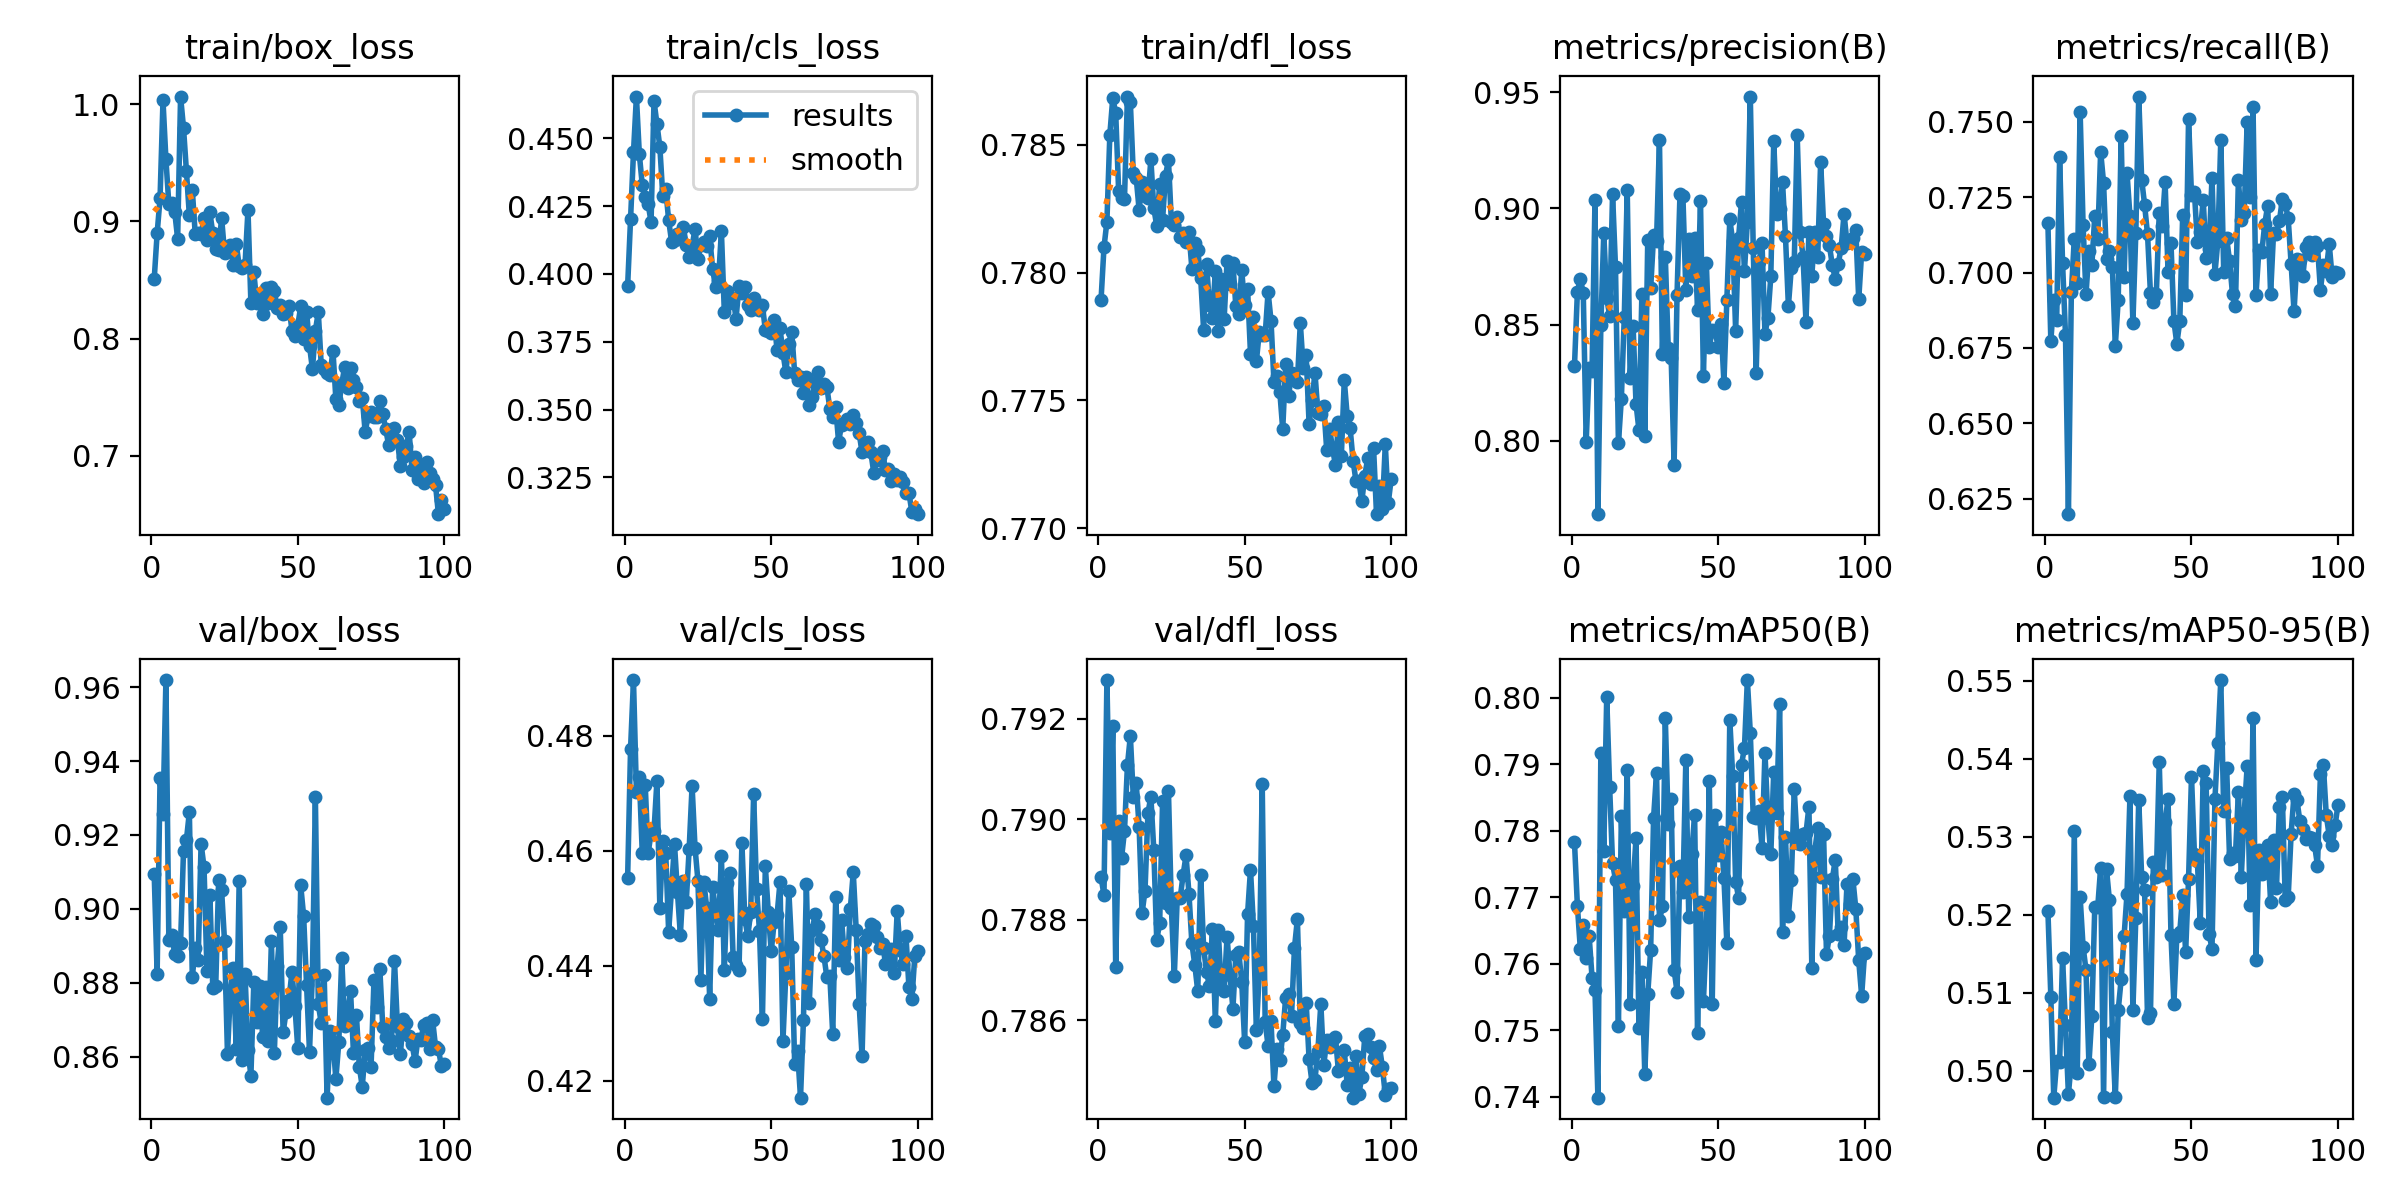

Source data for this figure (header and first rows):
epoch, train/box_loss, train/cls_loss, train/dfl_loss, metrics/precision(B), metrics/recall(B), metrics/mAP50(B), metrics/mAP50-95(B), val/box_loss, val/cls_loss, val/dfl_loss, lr/pg0, lr/pg1, lr/pg2
1, 0.8506, 0.3955, 0.7789, 0.832, 0.7165, 0.7783, 0.5205, 0.9094, 0.4552, 0.7889, 0.000416, 0.000416, 0.000416
2, 0.8896, 0.4202, 0.781, 0.8641, 0.6773, 0.7687, 0.5095, 0.8825, 0.4777, 0.7885, 0.0008244, 0.0008244, 0.0008244
3, 0.9198, 0.4448, 0.782, 0.8696, 0.6909, 0.7622, 0.4965, 0.9354, 0.4897, 0.7928, 0.001225, 0.001225, 0.001225
4, 1.003, 0.4653, 0.7854, 0.8636, 0.6844, 0.7659, 0.5012, 0.9256, 0.4702, 0.7897, 0.001213, 0.001213, 0.001213
5, 0.9528, 0.444, 0.7868, 0.7996, 0.7382, 0.7609, 0.5011, 0.9619, 0.4728, 0.7919, 0.0012, 0.0012, 0.0012
6, 0.9144, 0.4328, 0.7863, 0.8313, 0.7032, 0.7642, 0.5145, 0.8915, 0.4596, 0.7871, 0.001188, 0.001188, 0.001188
7, 0.9159, 0.4282, 0.7832, 0.8302, 0.6794, 0.7579, 0.5059, 0.893, 0.4715, 0.79, 0.001176, 0.001176, 0.001176
8, 0.9081, 0.4257, 0.7829, 0.9038, 0.6199, 0.756, 0.497, 0.8878, 0.4596, 0.7892, 0.001163, 0.001163, 0.001163
9, 0.8852, 0.4192, 0.7829, 0.7684, 0.6935, 0.7399, 0.5011, 0.8872, 0.463, 0.7898, 0.001151, 0.001151, 0.001151
10, 1.006, 0.4638, 0.7869, 0.8498, 0.7111, 0.7917, 0.5307, 0.8909, 0.4635, 0.7911, 0.001139, 0.001139, 0.001139
11, 0.9798, 0.4553, 0.7867, 0.8893, 0.6965, 0.7769, 0.4996, 0.9156, 0.4721, 0.7917, 0.001126, 0.001126, 0.001126
12, 0.9426, 0.4468, 0.7839, 0.8615, 0.7533, 0.8002, 0.5222, 0.9187, 0.4501, 0.7904, 0.001114, 0.001114, 0.001114
13, 0.905, 0.4288, 0.7837, 0.8537, 0.7159, 0.7866, 0.5159, 0.9262, 0.4617, 0.7907, 0.001102, 0.001102, 0.001102
14, 0.9267, 0.4312, 0.7824, 0.9063, 0.6927, 0.7751, 0.5129, 0.8815, 0.4597, 0.7898, 0.001089, 0.001089, 0.001089
15, 0.8893, 0.4199, 0.7836, 0.8747, 0.7073, 0.7726, 0.5009, 0.8894, 0.4459, 0.7881, 0.001077, 0.001077, 0.001077
16, 0.8902, 0.4119, 0.783, 0.7989, 0.7025, 0.7506, 0.5071, 0.8862, 0.4535, 0.7886, 0.001064, 0.001064, 0.001064
17, 0.8889, 0.4125, 0.7829, 0.8181, 0.7189, 0.7823, 0.521, 0.9176, 0.4611, 0.7901, 0.001052, 0.001052, 0.001052
18, 0.9024, 0.4148, 0.7844, 0.8534, 0.711, 0.7679, 0.5209, 0.9113, 0.4528, 0.7904, 0.00104, 0.00104, 0.00104
19, 0.8844, 0.4134, 0.7825, 0.9078, 0.7401, 0.7891, 0.526, 0.8833, 0.4453, 0.7894, 0.001027, 0.001027, 0.001027
20, 0.9076, 0.4174, 0.7818, 0.8269, 0.7298, 0.754, 0.4966, 0.9038, 0.4547, 0.7876, 0.001015, 0.001015, 0.001015
21, 0.8898, 0.4106, 0.7835, 0.8495, 0.7046, 0.7717, 0.5258, 0.8786, 0.451, 0.7879, 0.001002, 0.001002, 0.001002
22, 0.8763, 0.4063, 0.7821, 0.8159, 0.7073, 0.7789, 0.5218, 0.8792, 0.4603, 0.7904, 0.0009901, 0.0009901, 0.0009901
23, 0.8751, 0.4101, 0.7838, 0.8046, 0.7017, 0.7504, 0.505, 0.9079, 0.4713, 0.7883, 0.0009778, 0.0009778, 0.0009778
24, 0.9031, 0.4167, 0.7844, 0.8631, 0.6757, 0.7587, 0.4966, 0.9051, 0.4605, 0.7906, 0.0009654, 0.0009654, 0.0009654
25, 0.873, 0.4054, 0.782, 0.802, 0.691, 0.7434, 0.5078, 0.8912, 0.4547, 0.7882, 0.000953, 0.000953, 0.000953
26, 0.8762, 0.4106, 0.7819, 0.8865, 0.7454, 0.7554, 0.5117, 0.8609, 0.4375, 0.7869, 0.0009406, 0.0009406, 0.0009406
27, 0.8796, 0.4116, 0.7822, 0.8656, 0.6987, 0.7621, 0.5173, 0.8776, 0.4546, 0.7884, 0.0009283, 0.0009283, 0.0009283
28, 0.8628, 0.4102, 0.7814, 0.8884, 0.733, 0.782, 0.5227, 0.8841, 0.45, 0.7884, 0.0009159, 0.0009159, 0.0009159
29, 0.8807, 0.4138, 0.7816, 0.8858, 0.7188, 0.7887, 0.5352, 0.8621, 0.4342, 0.7889, 0.0009035, 0.0009035, 0.0009035
30, 0.8621, 0.4018, 0.7812, 0.9296, 0.6832, 0.7665, 0.5077, 0.9076, 0.4537, 0.7893, 0.0008911, 0.0008911, 0.0008911
31, 0.8602, 0.3952, 0.7816, 0.8371, 0.7131, 0.7686, 0.5195, 0.8592, 0.4496, 0.7885, 0.0008787, 0.0008787, 0.0008787
32, 0.8631, 0.3975, 0.7802, 0.8791, 0.7584, 0.7969, 0.5347, 0.8824, 0.4462, 0.7875, 0.0008664, 0.0008664, 0.0008664
33, 0.9098, 0.4157, 0.7812, 0.8397, 0.7308, 0.781, 0.5248, 0.8618, 0.4592, 0.7871, 0.000854, 0.000854, 0.000854
34, 0.8302, 0.3859, 0.7809, 0.8356, 0.7225, 0.7848, 0.5231, 0.8549, 0.4392, 0.7866, 0.0008416, 0.0008416, 0.0008416
35, 0.8564, 0.3938, 0.7798, 0.7897, 0.7126, 0.7591, 0.5067, 0.8802, 0.4543, 0.7889, 0.0008293, 0.0008293, 0.0008293
36, 0.8305, 0.3893, 0.7778, 0.8628, 0.6931, 0.7558, 0.5074, 0.8694, 0.4561, 0.7874, 0.0008169, 0.0008169, 0.0008169
37, 0.8373, 0.3912, 0.7803, 0.9061, 0.6901, 0.7747, 0.5267, 0.8791, 0.4415, 0.787, 0.0008045, 0.0008045, 0.0008045
38, 0.8208, 0.3836, 0.7787, 0.9053, 0.6929, 0.7708, 0.5248, 0.8654, 0.4402, 0.7867, 0.0007921, 0.0007921, 0.0007921
39, 0.8432, 0.3955, 0.7782, 0.8649, 0.7198, 0.7906, 0.5396, 0.8789, 0.4392, 0.7878, 0.0007797, 0.0007797, 0.0007797
40, 0.8303, 0.3931, 0.7801, 0.8868, 0.7155, 0.7671, 0.5251, 0.8642, 0.4613, 0.786, 0.0007674, 0.0007674, 0.0007674
41, 0.8444, 0.3953, 0.7777, 0.8709, 0.7299, 0.7765, 0.5319, 0.8912, 0.4482, 0.7878, 0.000755, 0.000755, 0.000755
42, 0.8409, 0.3887, 0.7798, 0.8874, 0.7001, 0.7824, 0.5349, 0.861, 0.4451, 0.7866, 0.0007426, 0.0007426, 0.0007426
43, 0.8259, 0.3867, 0.7782, 0.8564, 0.7098, 0.7496, 0.5174, 0.8846, 0.4493, 0.7866, 0.0007302, 0.0007302, 0.0007302
44, 0.8284, 0.3911, 0.7804, 0.9032, 0.6839, 0.7692, 0.5086, 0.8952, 0.4698, 0.7877, 0.0007179, 0.0007179, 0.0007179
45, 0.8206, 0.3877, 0.7796, 0.8279, 0.6764, 0.7544, 0.5173, 0.8666, 0.4534, 0.7869, 0.0007055, 0.0007055, 0.0007055
46, 0.8214, 0.3867, 0.7804, 0.8764, 0.6838, 0.7644, 0.5178, 0.8722, 0.446, 0.7862, 0.0006931, 0.0006931, 0.0006931
47, 0.8281, 0.3884, 0.7787, 0.8402, 0.719, 0.7874, 0.5225, 0.8755, 0.4306, 0.7873, 0.0006808, 0.0006808, 0.0006808
48, 0.8067, 0.3793, 0.7784, 0.8476, 0.6924, 0.7539, 0.5152, 0.8829, 0.4573, 0.7873, 0.0006684, 0.0006684, 0.0006684
49, 0.8018, 0.3791, 0.7801, 0.8473, 0.751, 0.7823, 0.5245, 0.8738, 0.4493, 0.7868, 0.000656, 0.000656, 0.000656
50, 0.8111, 0.3783, 0.7788, 0.8404, 0.7258, 0.7764, 0.5377, 0.8623, 0.4425, 0.7856, 0.0006436, 0.0006436, 0.0006436
51, 0.8275, 0.3831, 0.7794, 0.8502, 0.7267, 0.7799, 0.5278, 0.9063, 0.4476, 0.7881, 0.0006312, 0.0006312, 0.0006312
52, 0.7995, 0.3719, 0.7768, 0.825, 0.7101, 0.7729, 0.5269, 0.898, 0.4488, 0.789, 0.0006189, 0.0006189, 0.0006189
53, 0.823, 0.3799, 0.7783, 0.8606, 0.7133, 0.7631, 0.519, 0.8794, 0.4545, 0.7879, 0.0006065, 0.0006065, 0.0006065
54, 0.794, 0.371, 0.7765, 0.8953, 0.7242, 0.7967, 0.5384, 0.8614, 0.4268, 0.7858, 0.0005941, 0.0005941, 0.0005941
55, 0.7738, 0.3637, 0.7777, 0.886, 0.7049, 0.7882, 0.5369, 0.8827, 0.4387, 0.787, 0.0005818, 0.0005818, 0.0005818
56, 0.8068, 0.3742, 0.7776, 0.8474, 0.7078, 0.7724, 0.5175, 0.9302, 0.4531, 0.7907, 0.0005694, 0.0005694, 0.0005694
57, 0.8225, 0.3787, 0.7775, 0.8874, 0.7314, 0.77, 0.5157, 0.8742, 0.4432, 0.786, 0.000557, 0.000557, 0.000557
58, 0.7774, 0.3634, 0.7792, 0.9027, 0.6996, 0.79, 0.5348, 0.8691, 0.4229, 0.7855, 0.0005446, 0.0005446, 0.0005446
59, 0.7737, 0.361, 0.7781, 0.8729, 0.7105, 0.7924, 0.542, 0.8822, 0.4251, 0.786, 0.0005322, 0.0005322, 0.0005322
60, 0.771, 0.3622, 0.7757, 0.8943, 0.7441, 0.8027, 0.5501, 0.8489, 0.417, 0.7847, 0.0005199, 0.0005199, 0.0005199
... 40 more rows
